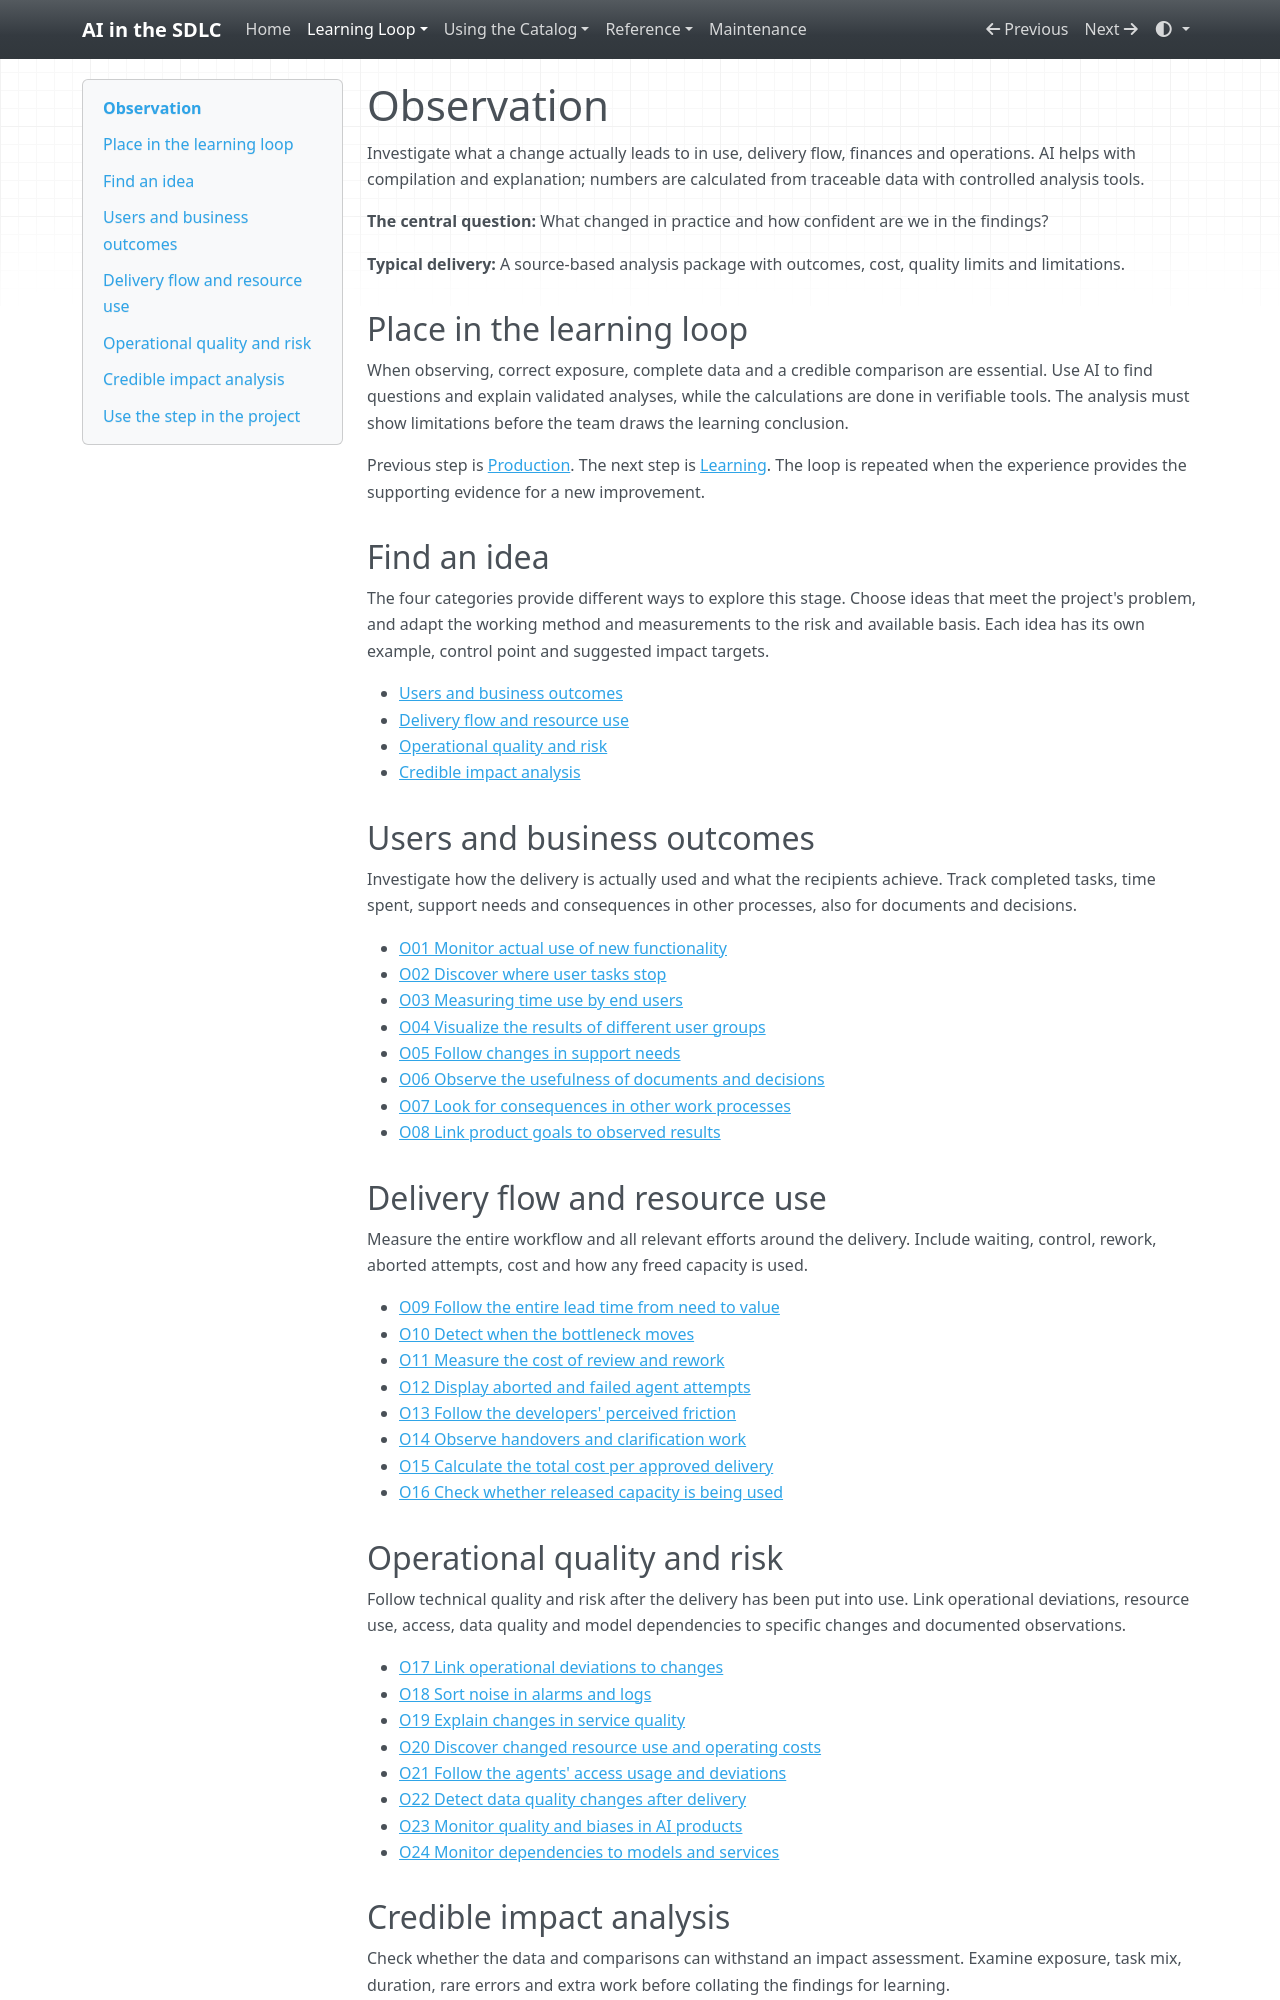

repository: grove/ai-sdlc · page: stages/observation/index.html · generator: mkdocs

# Observation

Investigate what a change actually leads to in use, delivery flow, finances and operations. AI helps with compilation and explanation; numbers are calculated from traceable data with controlled analysis tools.

**The central question:** What changed in practice and how confident are we in the findings?

**Typical delivery:** A source-based analysis package with outcomes, cost, quality limits and limitations.

## Place in the learning loop

When observing, correct exposure, complete data and a credible comparison are essential. Use AI to find questions and explain validated analyses, while the calculations are done in verifiable tools. The analysis must show limitations before the team draws the learning conclusion.

Previous step is [Production](production.md). The next step is [Learning](learning.md). The loop is repeated when the experience provides the supporting evidence for a new improvement.

## Find an idea

The four categories provide different ways to explore this stage. Choose ideas that meet the project's problem, and adapt the working method and measurements to the risk and available basis. Each idea has its own example, control point and suggested impact targets.

- [Users and business outcomes](#o-category-1)
- [Delivery flow and resource use](#o-category-2)
- [Operational quality and risk](#o-category-3)
- [Credible impact analysis](#o-category-4)

<a id="o-category-1"></a>

## Users and business outcomes

Investigate how the delivery is actually used and what the recipients achieve. Track completed tasks, time spent, support needs and consequences in other processes, also for documents and decisions.

- [O01 Monitor actual use of new functionality](../ideas/O01.md)
- [O02 Discover where user tasks stop](../ideas/O02.md)
- [O03 Measuring time use by end users](../ideas/O03.md)
- [O04 Visualize the results of different user groups](../ideas/O04.md)
- [O05 Follow changes in support needs](../ideas/O05.md)
- [O06 Observe the usefulness of documents and decisions](../ideas/O06.md)
- [O07 Look for consequences in other work processes](../ideas/O07.md)
- [O08 Link product goals to observed results](../ideas/O08.md)

<a id="o-category-2"></a>

## Delivery flow and resource use

Measure the entire workflow and all relevant efforts around the delivery. Include waiting, control, rework, aborted attempts, cost and how any freed capacity is used.

- [O09 Follow the entire lead time from need to value](../ideas/O09.md)
- [O10 Detect when the bottleneck moves](../ideas/O10.md)
- [O11 Measure the cost of review and rework](../ideas/O11.md)
- [O12 Display aborted and failed agent attempts](../ideas/O12.md)
- [O13 Follow the developers' perceived friction](../ideas/O13.md)
- [O14 Observe handovers and clarification work](../ideas/O14.md)
- [O15 Calculate the total cost per approved delivery](../ideas/O15.md)
- [O16 Check whether released capacity is being used](../ideas/O16.md)

<a id="o-category-3"></a>

## Operational quality and risk

Follow technical quality and risk after the delivery has been put into use. Link operational deviations, resource use, access, data quality and model dependencies to specific changes and documented observations.

- [O17 Link operational deviations to changes](../ideas/O17.md)
- [O18 Sort noise in alarms and logs](../ideas/O18.md)
- [O19 Explain changes in service quality](../ideas/O19.md)
- [O20 Discover changed resource use and operating costs](../ideas/O20.md)
- [O21 Follow the agents' access usage and deviations](../ideas/O21.md)
- [O22 Detect data quality changes after delivery](../ideas/O22.md)
- [O23 Monitor quality and biases in AI products](../ideas/O23.md)
- [O24 Monitor dependencies to models and services](../ideas/O24.md)

<a id="o-category-4"></a>
